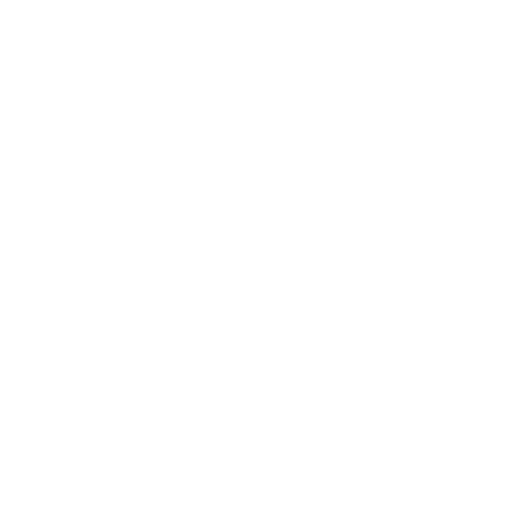
t = 0.00 s
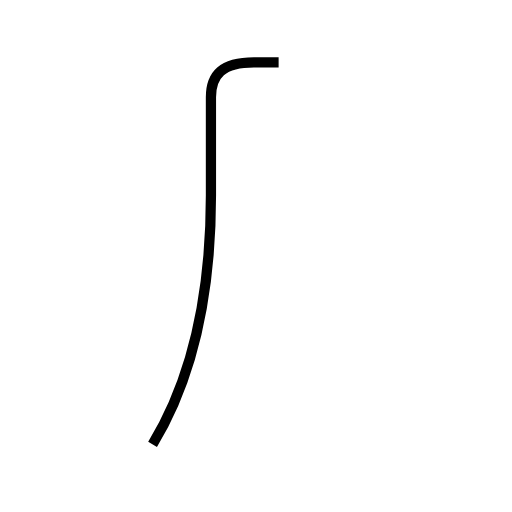
t = 1.31 s
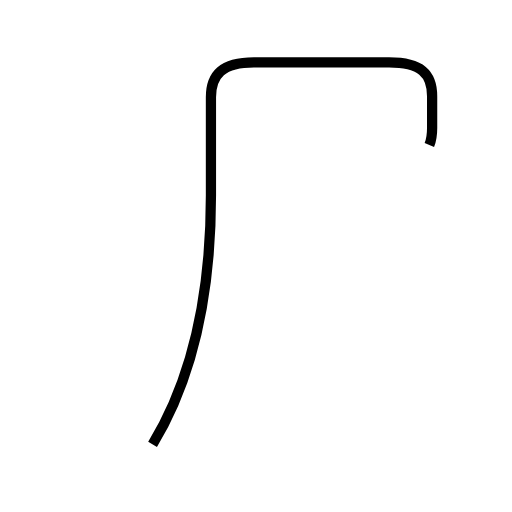
t = 1.96 s
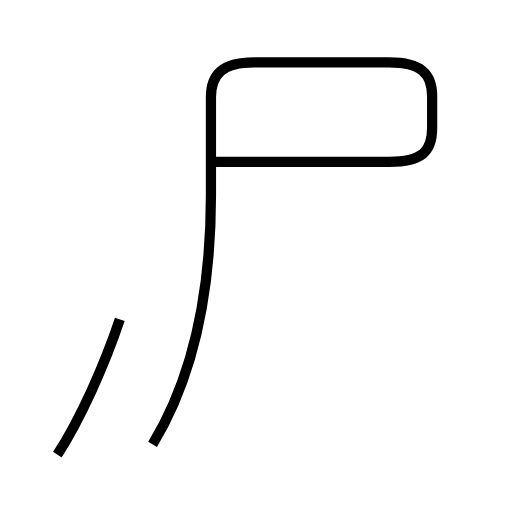
t = 3.05 s
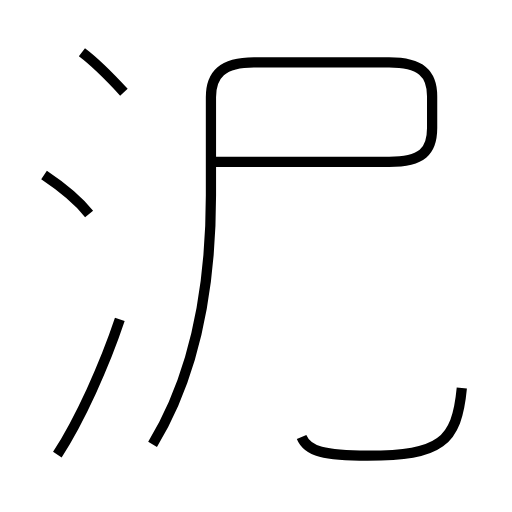
t = 4.00 s
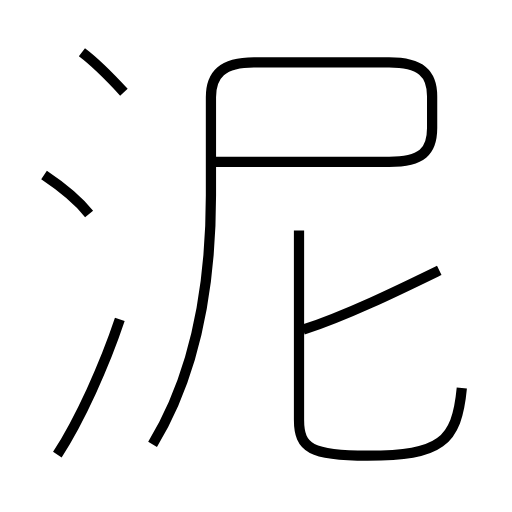
t = 5.04 s

The animated SVG that drew these frames (rendered in a browser with its animation timeline set to each time). Animation: 6 SMIL elements (animate=6); one cycle of 5.04 s.

<?xml version='1.0' encoding='utf-8'?>
<svg viewBox="0.0 -6.0 50.0 50.0" version="1.1" xmlns="http://www.w3.org/2000/svg"><rect x="-1000" y="-1000" width="2000" height="2000" stroke="white" fill="white" /><g style="fill:none;stroke:#000000;stroke-width:1"><path d="M 14.9 -0.6 C 18.6 -6.7 20.6 -14.5 20.6 -24.9 L 20.6 -34.5 C 20.6 -36.7 21.7 -37.9 24.8 -37.9 L 38.0 -37.9 C 41.1 -37.9 42.2 -36.8 42.2 -34.6 L 42.2 -31.5 C 42.2 -29.2 41.2 -28.2 38.0 -28.2 L 20.8 -28.2 " transform="translate(0.0 38.0)" stroke-dasharray="86.99382067740999" stroke-dashoffset="86.99382067740999"><animate attributeName="stroke-dashoffset" from="86.99382067740999" to="0" dur="2.6098146203222994s" begin="0s" fill="freeze" /></path><path d="M 5.6 0.4 C 7.8 -3.0 10.2 -8.3 11.7 -12.8 " transform="translate(0.0 38.0)" stroke-dasharray="14.57385858746713" stroke-dashoffset="14.57385858746713"><animate attributeName="stroke-dashoffset" from="14.57385858746713" to="0" dur="0.4372157576240139s" begin="2.6098146203222994s" fill="freeze" /></path><path d="M 8.7 -23.1 C 7.5 -24.6 5.5 -26.1 4.3 -26.9 " transform="translate(0.0 38.0)" stroke-dasharray="5.8336786267192275" stroke-dashoffset="5.8336786267192275"><animate attributeName="stroke-dashoffset" from="5.8336786267192275" to="0" dur="0.1750103588015768s" begin="3.0470303779463133s" fill="freeze" /></path><path d="M 12.1 -35.0 C 10.9 -36.3 9.2 -38.0 8.0 -38.9 " transform="translate(0.0 38.0)" stroke-dasharray="5.664781075346097" stroke-dashoffset="5.664781075346097"><animate attributeName="stroke-dashoffset" from="5.664781075346097" to="0" dur="0.16994343226038292s" begin="3.22204073674789s" fill="freeze" /></path><path d="M 45.1 -6.1 C 44.6 -0.8 43.0 0.5 35.9 0.5 C 30.4 0.5 29.2 -0.2 29.2 -3.0 L 29.2 -21.5 " transform="translate(0.0 38.0)" stroke-dasharray="40.45039896420274" stroke-dashoffset="40.45039896420274"><animate attributeName="stroke-dashoffset" from="40.45039896420274" to="0" dur="1.2135119689260823s" begin="3.391984169008273s" fill="freeze" /></path><path d="M 29.6 -11.8 C 33.9 -13.2 39.0 -15.7 42.9 -17.6" transform="translate(0.0 38.0)" stroke-dasharray="14.520843881980246" stroke-dashoffset="14.520843881980246"><animate attributeName="stroke-dashoffset" from="14.520843881980246" to="0" dur="0.4356253164594074s" begin="4.605496137934355s" fill="freeze" /></path></g></svg>
